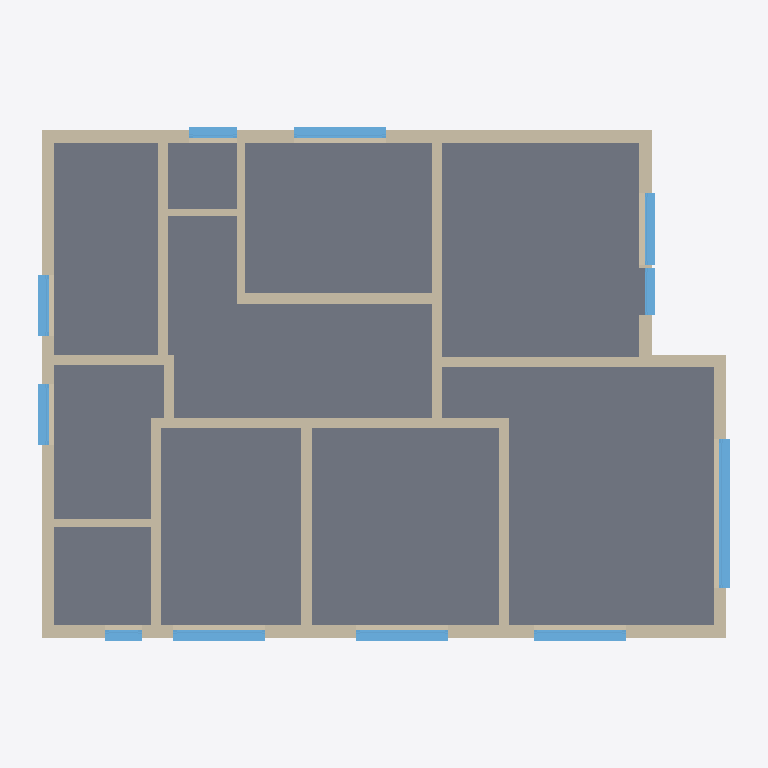
Plan cut of the same IFC building model at storey 'OG1' (level 2.90 m, cut at 4.30 m), seen from above with north up, elements coloured by IFC class: 21 walls (beige), 11 windows (light blue), 1 slab (grey). Cut surfaces are drawn darker.
Extent 13.5 m × 10.4 m × 12.2 m (x, y, z). Storeys (5): Keller at -2.05 m; EG at 0.20 m; OG1 at 2.90 m; DG1 at 5.60 m; DG2 at 8.00 m. Elements (107): 73 IfcWall, 24 IfcWindow, 7 IfcSlab, 2 IfcRoof, 1 IfcDoor.

HEADER;
FILE_DESCRIPTION((''),'2;1');
FILE_NAME('','2026-10-01T16:59:22',(''),(''),'Processor version 6.0.0.0','Xbim.IO.MemoryModel','');
FILE_SCHEMA(('IFC2X3'));
ENDSEC;
DATA;
#1=IFCPROJECT('33U6e5Xoj8t85c03bDgHKR',#2,'Hottgenroth Model',$,$,$,$,(#27,#30),#7);
#24930=IFCSITE('3kKnOoFI1CIhurLo$FOzoB',#2,'Spraitbach',$,$,#24931,#24936,$,.ELEMENT.,$,$,$,$,$);
#25329=IFCBUILDING('3tRUXeAQbAUfw15fxWLTFj',#2,'Gebäude',$,'TModelBuilding',#25428,#25433,$,.ELEMENT.,$,$,$);
#25729=IFCBUILDINGSTOREY('2WNYx$p3P8pOUepF7YCu6m',#2,'DG2',$,'TModelFloor',$,$,$,.ELEMENT.,8.0);
#25882=IFCBUILDINGSTOREY('3q_e3NbarF7uxfU__9$ZdN',#2,'DG1',$,'TModelFloor',$,$,$,.ELEMENT.,5.6000000000000005);
#27372=IFCBUILDINGSTOREY('0lFtDZ4Jn9MeHBzmndww6N',#2,'OG1',$,'TModelFloor',$,$,$,.ELEMENT.,2.9000000000000004);
#28980=IFCBUILDINGSTOREY('1QdbVuqRv9dP_rdRCKbC$t',#2,'EG',$,'TModelFloor',$,$,$,.ELEMENT.,0.2);
#30588=IFCBUILDINGSTOREY('2w_BI0cnf3I8HtFlLqX1Dx',#2,'Keller',$,'TModelFloor',$,$,$,.ELEMENT.,-2.05);
#1893=IFCSLAB('1LvR2Ws5fETA$fOIY2HEVv',#2,'Boden OG1',$,'TModelBuildingElementStorey',#1953,#1958,$,$);
#9803=IFCWALL('0yUaWunLP3jA8MPdXVFJy2',#2,'AW 019',$,'TModelBuildingElementWall',#9865,#9870,$);
#6556=IFCWALL('20XbVrDf1AExXtDgG7cbhv',#2,'AW 005',$,'TModelBuildingElementWall',#6618,#6623,$);
#9418=IFCWALL('1Lyah7Hs5CrvCVafewg$Te',#2,'AW 020',$,'TModelBuildingElementWall',#9480,#9485,$);
#6007=IFCWALL('0p5CVofgbBfxPeAO1RfF5J',#2,'IW 007',$,'TModelBuildingElementWall',#6071,#6076,$);
#16705=IFCWALL('30LJIwl7P9veGALJFrumed',#2,'IW 002',$,'TModelBuildingElementWall',#16769,#16774,$);
#16547=IFCWALL('3jHQV0qzb18udO2nB1L4al',#2,'AW 006',$,'TModelBuildingElementWall',#16609,#16614,$);
#6954=IFCWALL('2x_9pO3_1AQRcZePi1z8Tm',#2,'IW 041',$,'TModelBuildingElementWall',#7018,#7023,$);
#6196=IFCWALL('2g5pPuUgLE9gRrpmnGd19q',#2,'IW 001',$,'TModelBuildingElementWall',#6260,#6265,$);
#16892=IFCWALL('30075FGQf4qPCUWyqRKh0i',#2,'IW 005',$,'TModelBuildingElementWall',#16956,#16961,$);
#12752=IFCWALL('3PXobXJJv7JxBzPS$YyqIC',#2,'IW 008',$,'TModelBuildingElementWall',#12816,#12821,$);
#15312=IFCWALL('0yGlzSytT3eObgxRWvxtzE',#2,'IW 006',$,'TModelBuildingElementWall',#15376,#15381,$);
#5684=IFCWALL('3zhqXO85f6HgOcl3Xbch2t',#2,'AW 008',$,'TModelBuildingElementWall',#5746,#5751,$);
#23823=IFCWINDOW('0ovMYcZTX9guYooqRI6Us8',#2,'F 016',$,'TModelBuildingElementWindow',#23885,#23890,$,1.1,2.8389633292724303);
#10666=IFCWALL('3Pg59FnQn8ghCGfwQZK$Ui',#2,'IW 003',$,'TModelBuildingElementWall',#10730,#10735,$);
#5370=IFCWALL('2y9RhdvrP1tuqtv7hdvMNb',#2,'IW 013',$,'TModelBuildingElementWall',#5434,#5439,$);
#8125=IFCWALL('3aixIn6V19nekP7lA0MkGK',#2,'IW 010',$,'TModelBuildingElementWall',#8189,#8194,$);
#18850=IFCWINDOW('0dkpDTTKT3S9OrEBNAWTwN',#2,'F 012',$,'TModelBuildingElementWindow',#18912,#18917,$,1.1,1.75);
#19825=IFCWINDOW('0JldEtRjfFa9M68Qfdy92L',#2,'F 015',$,'TModelBuildingElementWindow',#19887,#19892,$,1.1,1.75);
#22543=IFCWINDOW('3d5tkM2dbB3942LhGHVrUI',#2,'F 014',$,'TModelBuildingElementWindow',#22605,#22610,$,1.1,1.75);
#23567=IFCWINDOW('1falN7qWv6lxZKhLZ6DNrS',#2,'F 018',$,'TModelBuildingElementWindow',#23629,#23634,$,1.15,1.75);
#12872=IFCWALL('3IlmY3q8z3qR6Yurkqxm88',#2,'AW 007',$,'TModelBuildingElementWall',#12934,#12939,$);
#12238=IFCWALL('3zjhMp$8n3_BUqxWtMhKck',#2,'IW 009',$,'TModelBuildingElementWall',#12302,#12307,$);
#20081=IFCWINDOW('1T9G5ji49B18l3WxWAgEAk',#2,'F 017',$,'TModelBuildingElementWindow',#20143,#20148,$,1.1,1.3521095527658407);
#18082=IFCWINDOW('2WX9dnI_z7OuKM6iwLgDRq',#2,'F 021',$,'TModelBuildingElementWindow',#18144,#18149,$,1.15,1.1500000000000004);
#21775=IFCWINDOW('27YP5asUL5CQYmbUSYGJwy',#2,'F 020',$,'TModelBuildingElementWindow',#21837,#21842,$,1.15,1.1500000000000004);
#7074=IFCWALL('1UKgPMuXr8s9I3Kz8n5gYB',#2,'IW 004',$,'TModelBuildingElementWall',#7138,#7143,$);
#11227=IFCWALL('2QvfkHdQz8ah4fDSEaRfJK',#2,'IW 011',$,'TModelBuildingElementWall',#11291,#11296,$);
#22287=IFCWINDOW('0_WSIPQDHDQgHsMfknvLQd',#2,'F 019',$,'TModelBuildingElementWindow',#22349,#22354,$,1.1,0.9004889068983557);
#9111=IFCWALL('0gDcqF8trFc93W$KQKC4Qr',#2,'IW 012',$,'TModelBuildingElementWall',#9175,#9180,$);
#14642=IFCWALL('2UW8cUrqjC19Uc6gtA5oRf',#2,'IW 031',$,'TModelBuildingElementWall',#14706,#14711,$);
#21056=IFCWINDOW('1pqqiKb4v7h8r9bsvr_zN$',#2,'F 010',$,'TModelBuildingElementWindow',#21118,#21123,$,2.2,0.9004889068983566);
#20800=IFCWINDOW('2W_iXc_Nj6wOxYLXthHzpS',#2,'F 022',$,'TModelBuildingElementWindow',#20862,#20867,$,0.6999999999999997,0.7000000000000002);
ENDSEC;
